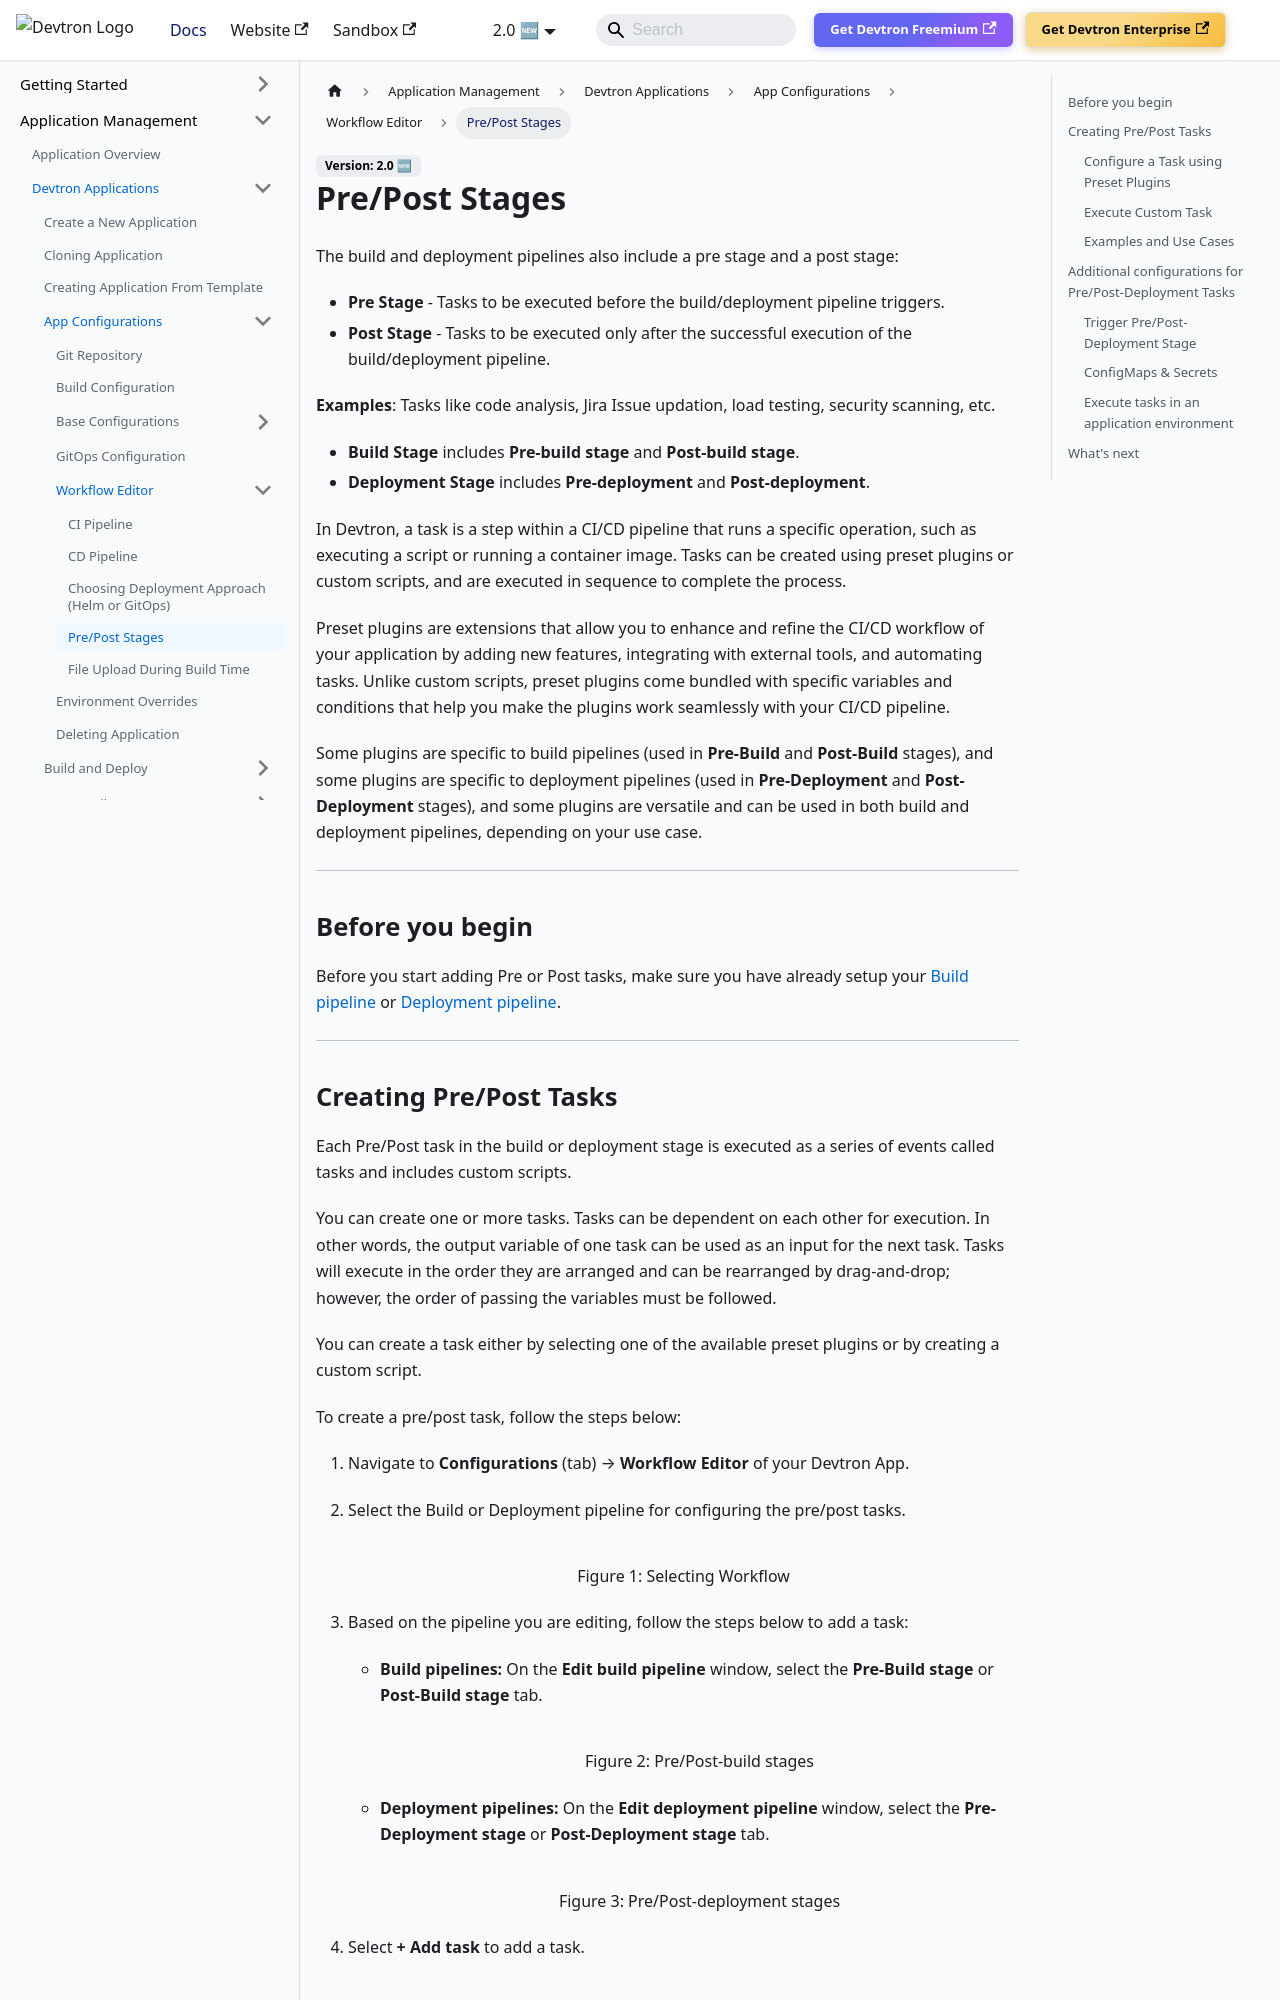

repository: devtron-labs/devtron-documentation · page: docs/user-guide/creating-application/workflow/pre-post-tasks.html · generator: docusaurus

# Pre/Post Stages

The build and deployment pipelines also include a pre stage and a post stage:

* **Pre Stage** - Tasks to be executed before the build/deployment pipeline triggers.
* **Post Stage** - Tasks to be executed only after the successful execution of the build/deployment pipeline.

**Examples**: Tasks like code analysis, Jira Issue updation, load testing, security scanning, etc.

* **Build Stage** includes **Pre-build stage** and **Post-build stage**.
* **Deployment Stage** includes **Pre-deployment** and **Post-deployment**.   

In Devtron, a task is a step within a CI/CD pipeline that runs a specific operation, such as executing a script or running a container image. Tasks can be created using preset plugins or custom scripts, and are executed in sequence to complete the process.

Preset plugins are extensions that allow you to enhance and refine the CI/CD workflow of your application by adding new features, integrating with external tools, and automating tasks. Unlike custom scripts, preset plugins come bundled with specific variables and conditions that help you make the plugins work seamlessly with your CI/CD pipeline.

Some plugins are specific to build pipelines (used in **Pre-Build** and **Post-Build** stages), and some plugins are specific to deployment pipelines (used in **Pre-Deployment** and **Post-Deployment** stages), and some plugins are versatile and can be used in both build and deployment pipelines, depending on your use case.

---

## Before you begin

Before you start adding Pre or Post tasks, make sure you have already setup your [Build pipeline](./ci-pipeline.md) or [Deployment pipeline](./cd-pipeline.md).

---
